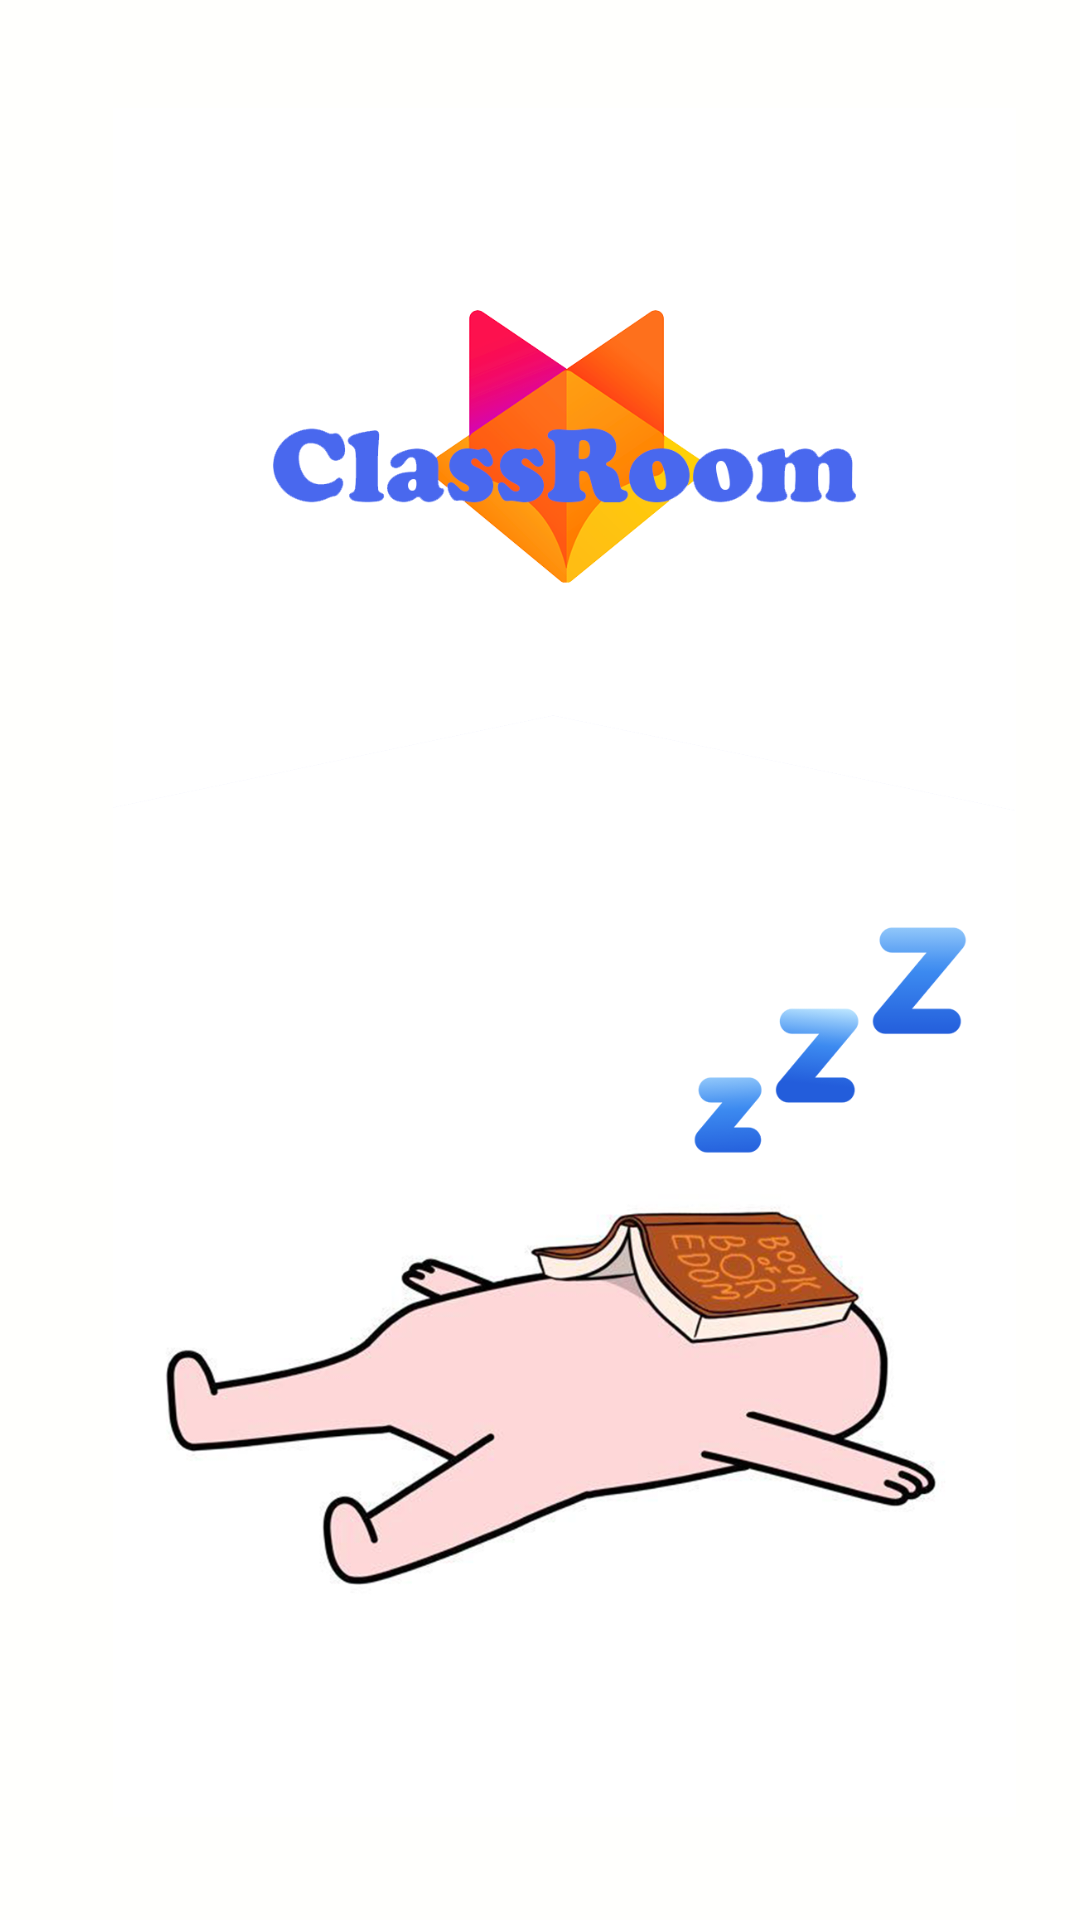

Reconstruct the res/layout file that produces this screen, plus the resources it refers to.
<!-- AndroidManifest.xml: application theme AppTheme -->
<!-- res/layout/activity_sign_in.xml -->
<?xml version="1.0" encoding="utf-8"?>
<RelativeLayout
    xmlns:android="http://schemas.android.com/apk/res/android"
    xmlns:tools="http://schemas.android.com/tools"
    xmlns:app="http://schemas.android.com/apk/res-auto"
    android:layout_width="match_parent"
    android:layout_height="match_parent"
    tools:context=".activities.SignInActivity"
    android:background="@color/blue">


    <androidx.constraintlayout.widget.ConstraintLayout
        android:id="@+id/splash"
        android:layout_width="match_parent"
        android:layout_height="match_parent"
        android:background="#FFFFFd"
        android:elevation="20dp"
        app:layout_constraintBottom_toBottomOf="parent"
        app:layout_constraintEnd_toEndOf="parent"
        app:layout_constraintStart_toStartOf="parent"
        app:layout_constraintTop_toTopOf="parent">

        <ImageView
            android:id="@+id/imageView7"
            android:layout_width="301dp"
            android:layout_height="wrap_content"
            android:layout_marginStart="16dp"
            app:layout_constraintBottom_toBottomOf="parent"
            app:layout_constraintEnd_toEndOf="parent"
            app:layout_constraintStart_toStartOf="parent"
            app:layout_constraintTop_toTopOf="parent"
            app:srcCompat="@mipmap/class_room_download"
            tools:ignore="ContentDescription" />
    </androidx.constraintlayout.widget.ConstraintLayout>

    <androidx.fragment.app.FragmentContainerView
        android:id="@+id/fragment"
        android:name="androidx.navigation.fragment.NavHostFragment"
        android:layout_width="match_parent"
        android:layout_height="match_parent"
        app:defaultNavHost="true"
        app:navGraph="@navigation/sign_in_nav_graph" />
</RelativeLayout>
<!-- resources referenced by this layout -->
<resources>
  <color name="blue">#7a92ff</color>
  <!-- mipmap class_room_download: png bitmap (mipmap-mdpi, 329664 bytes) -->
</resources>
